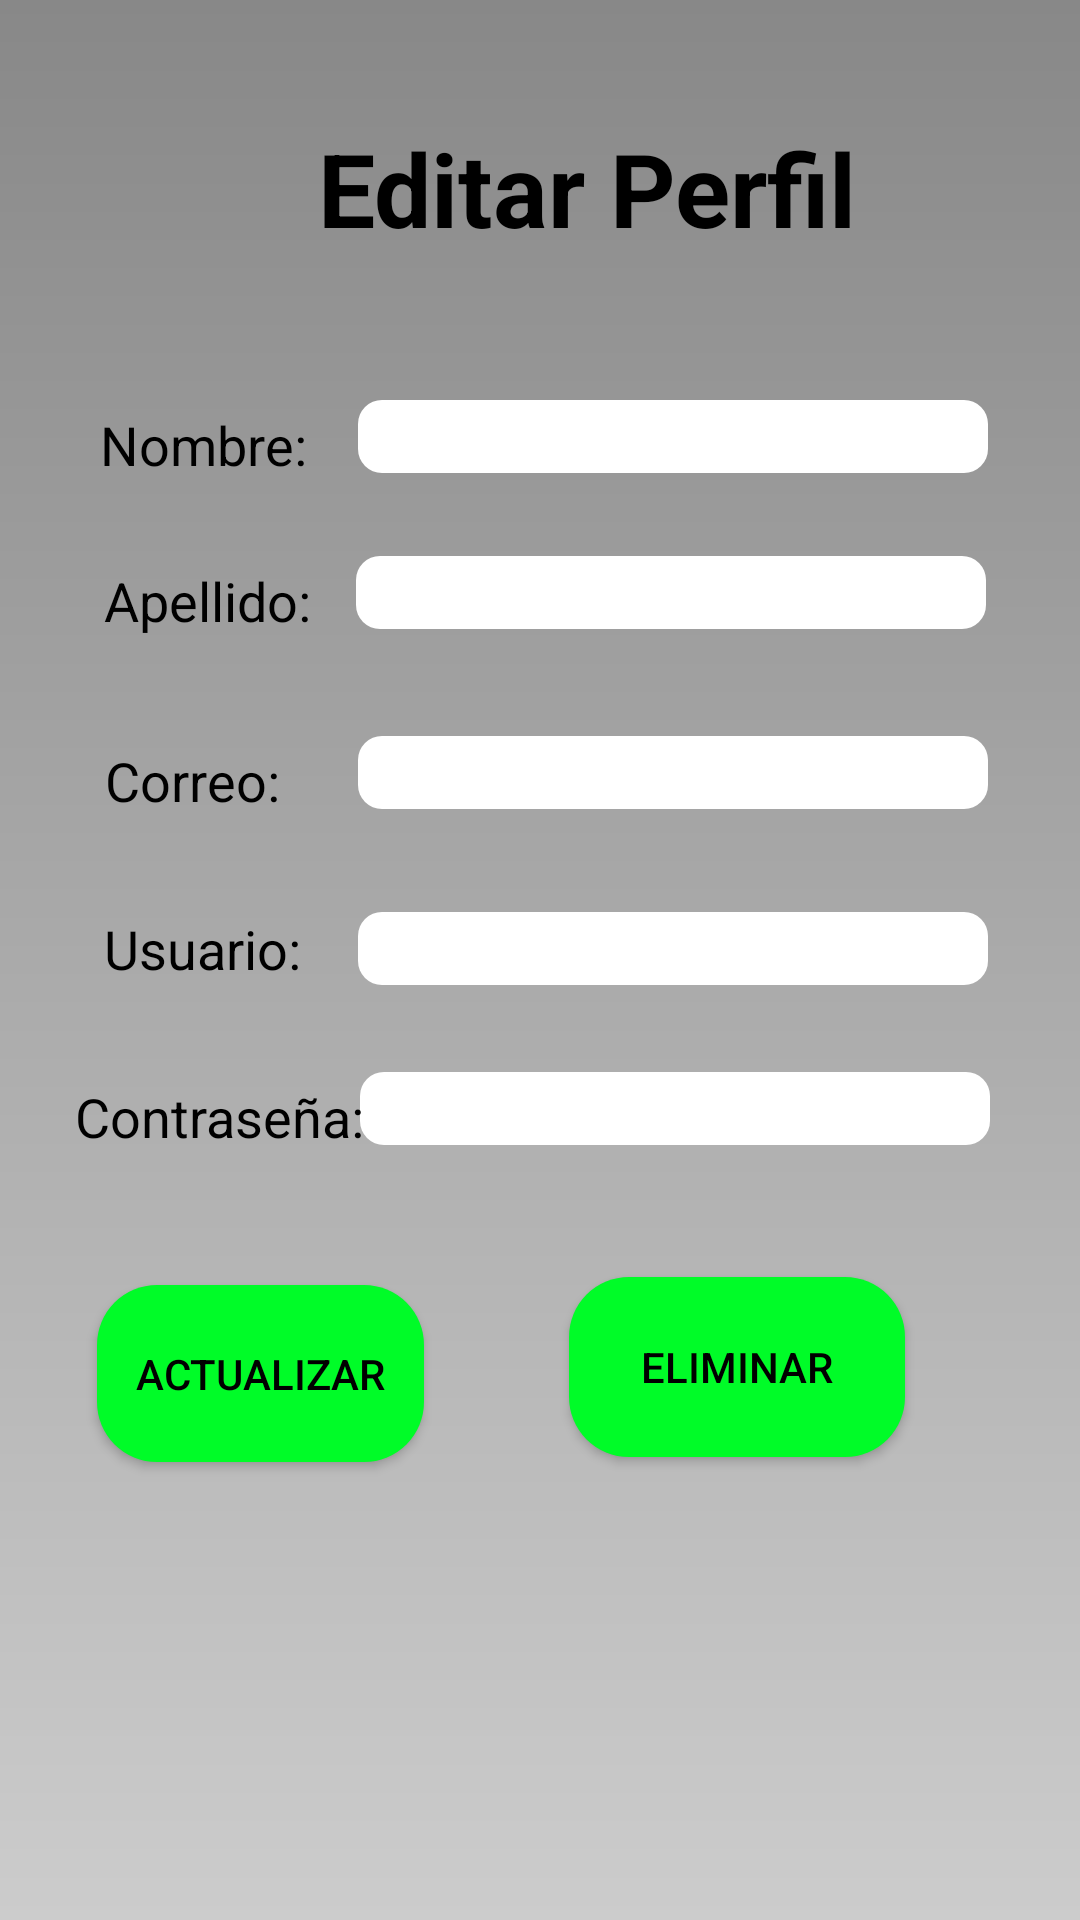

Layout XML and referenced resources for this Android screen:
<!-- AndroidManifest.xml: application theme AppTheme -->
<!-- res/layout/activity_modificar_usuario.xml -->
<?xml version="1.0" encoding="utf-8"?>
<androidx.constraintlayout.widget.ConstraintLayout xmlns:android="http://schemas.android.com/apk/res/android"
    xmlns:app="http://schemas.android.com/apk/res-auto"
    xmlns:tools="http://schemas.android.com/tools"
    android:layout_width="match_parent"
    android:layout_height="match_parent"
    tools:context=".ui.usuario.ModificarUsuario">


    <TextView
        android:id="@+id/textView75"
        style="@style/titulo"
        android:layout_width="wrap_content"
        android:layout_height="wrap_content"
        android:layout_marginTop="40dp"
        android:text="@string/editar"
        app:layout_constraintBaseline_toBottomOf="parent"
        app:layout_constraintBaseline_toTopOf="parent"
        app:layout_constraintHorizontal_bias="0.588"
        app:layout_constraintLeft_toLeftOf="parent"
        app:layout_constraintRight_toRightOf="parent"
        app:layout_constraintTop_toTopOf="parent"
        tools:ignore="MissingConstraints" />

    <EditText
        android:id="@+id/txtEditNombreUsuario"
        android:layout_width="wrap_content"
        android:layout_height="wrap_content"
        android:layout_marginTop="48dp"
        android:background="@drawable/esquinas_redondeadas"
        android:ems="10"
        android:inputType="text"
        app:layout_constraintBaseline_toBottomOf="parent"
        app:layout_constraintBaseline_toTopOf="parent"
        app:layout_constraintHorizontal_bias="0.796"
        app:layout_constraintLeft_toLeftOf="parent"
        app:layout_constraintRight_toRightOf="parent"
        app:layout_constraintTop_toBottomOf="@+id/textView75"
        tools:ignore="MissingConstraints" />

    <EditText
        android:id="@+id/txtEditcontrasenaUsuario"
        android:layout_width="wrap_content"
        android:layout_height="wrap_content"
        android:layout_marginTop="272dp"
        android:background="@drawable/esquinas_redondeadas"
        android:ems="10"
        android:inputType="text"
        app:layout_constraintBaseline_toBottomOf="parent"
        app:layout_constraintBaseline_toTopOf="parent"
        app:layout_constraintHorizontal_bias="0.8"
        app:layout_constraintLeft_toLeftOf="parent"
        app:layout_constraintRight_toRightOf="parent"
        app:layout_constraintTop_toBottomOf="@+id/textView75"
        tools:ignore="MissingConstraints" />

    <EditText
        android:id="@+id/txtEditApellidoUsuario"
        android:layout_width="wrap_content"
        android:layout_height="wrap_content"
        android:layout_marginTop="100dp"
        android:background="@drawable/esquinas_redondeadas"
        android:ems="10"
        android:inputType="text"
        app:layout_constraintBaseline_toBottomOf="parent"
        app:layout_constraintBaseline_toTopOf="parent"
        app:layout_constraintHorizontal_bias="0.791"
        app:layout_constraintLeft_toLeftOf="parent"
        app:layout_constraintRight_toRightOf="parent"
        app:layout_constraintTop_toBottomOf="@+id/textView75"
        tools:ignore="MissingConstraints" />

    <TextView
        android:id="@+id/textView77"
        style="@style/textNormal"
        android:layout_width="wrap_content"
        android:layout_height="wrap_content"
        android:layout_marginTop="188dp"
        android:text="@string/apellido"
        app:layout_constraintBaseline_toBottomOf="parent"
        app:layout_constraintBaseline_toTopOf="parent"
        app:layout_constraintHorizontal_bias="0.119"
        app:layout_constraintLeft_toLeftOf="parent"
        app:layout_constraintRight_toRightOf="parent"
        app:layout_constraintTop_toTopOf="parent"
        tools:ignore="MissingConstraints" />

    <TextView
        android:id="@+id/textView78"
        style="@style/textNormal"
        android:layout_width="wrap_content"
        android:layout_height="wrap_content"
        android:layout_marginTop="248dp"
        android:text="@string/correo"
        app:layout_constraintBaseline_toBottomOf="parent"
        app:layout_constraintBaseline_toTopOf="parent"
        app:layout_constraintHorizontal_bias="0.116"
        app:layout_constraintLeft_toLeftOf="parent"
        app:layout_constraintRight_toRightOf="parent"
        app:layout_constraintTop_toTopOf="parent"
        tools:ignore="MissingConstraints" />

    <TextView
        android:id="@+id/textView80"
        style="@style/textNormal"
        android:layout_width="wrap_content"
        android:layout_height="wrap_content"
        android:layout_marginTop="360dp"
        android:text="@string/contrasena"
        app:layout_constraintBaseline_toBottomOf="parent"
        app:layout_constraintBaseline_toTopOf="parent"
        app:layout_constraintHorizontal_bias="0.095"
        app:layout_constraintLeft_toLeftOf="parent"
        app:layout_constraintRight_toRightOf="parent"
        app:layout_constraintTop_toTopOf="parent"
        tools:ignore="MissingConstraints" />

    <TextView
        android:id="@+id/textView79"
        style="@style/textNormal"
        android:layout_width="76dp"
        android:layout_height="26dp"
        android:layout_marginTop="304dp"
        android:text="@string/usuario"
        app:layout_constraintBaseline_toBottomOf="parent"
        app:layout_constraintBaseline_toTopOf="parent"
        app:layout_constraintHorizontal_bias="0.122"
        app:layout_constraintLeft_toLeftOf="parent"
        app:layout_constraintRight_toRightOf="parent"
        app:layout_constraintTop_toTopOf="parent"
        tools:ignore="MissingConstraints" />

    <TextView
        android:id="@+id/textView76"
        style="@style/textNormal"
        android:layout_width="wrap_content"
        android:layout_height="wrap_content"
        android:layout_marginTop="136dp"
        android:text="@string/nombre"
        app:layout_constraintBaseline_toBottomOf="parent"
        app:layout_constraintBaseline_toTopOf="parent"
        app:layout_constraintHorizontal_bias="0.114"
        app:layout_constraintLeft_toLeftOf="parent"
        app:layout_constraintRight_toRightOf="parent"
        app:layout_constraintTop_toTopOf="parent"
        tools:ignore="MissingConstraints" />

    <EditText
        android:id="@+id/txtEditCorreo_persona"
        android:layout_width="wrap_content"
        android:layout_height="wrap_content"
        android:layout_marginTop="160dp"
        android:background="@drawable/esquinas_redondeadas"
        android:ems="10"
        android:inputType="text"
        app:layout_constraintBaseline_toBottomOf="parent"
        app:layout_constraintBaseline_toTopOf="parent"
        app:layout_constraintHorizontal_bias="0.796"
        app:layout_constraintLeft_toLeftOf="parent"
        app:layout_constraintRight_toRightOf="parent"
        app:layout_constraintTop_toBottomOf="@+id/textView75"
        tools:ignore="MissingConstraints" />

    <EditText
        android:id="@+id/txtEditUsuario"
        android:layout_width="wrap_content"
        android:layout_height="wrap_content"
        android:layout_marginTop="264dp"
        android:background="@drawable/esquinas_redondeadas"
        android:ems="10"
        android:inputType="text"
        app:layout_constraintBaseline_toBottomOf="parent"
        app:layout_constraintBaseline_toTopOf="parent"
        app:layout_constraintHorizontal_bias="0.796"
        app:layout_constraintLeft_toLeftOf="parent"
        app:layout_constraintRight_toRightOf="parent"
        app:layout_constraintTop_toTopOf="@+id/textView75"
        tools:ignore="MissingConstraints" />

    <Button
        android:id="@+id/btnActualizar"
        style="@style/EstiloBoton"
        android:layout_width="109dp"
        android:layout_height="59dp"
        android:layout_marginTop="44dp"
        android:text="Actualizar"
        app:layout_constraintBaseline_toBottomOf="parent"
        app:layout_constraintBaseline_toTopOf="parent"
        app:layout_constraintHorizontal_bias="0.129"
        app:layout_constraintLeft_toLeftOf="parent"
        app:layout_constraintRight_toRightOf="parent"
        app:layout_constraintTop_toBottomOf="@+id/textView80" />

    <Button
        android:id="@+id/btnEliminar"
        style="@style/EstiloBoton"
        android:layout_width="112dp"
        android:layout_height="60dp"
        android:layout_marginTop="44dp"
        android:text="Eliminar"
        app:layout_constraintBaseline_toBottomOf="parent"
        app:layout_constraintBaseline_toTopOf="parent"
        app:layout_constraintHorizontal_bias="0.765"
        app:layout_constraintLeft_toLeftOf="parent"
        app:layout_constraintRight_toRightOf="parent"
        app:layout_constraintTop_toBottomOf="@+id/txtEditcontrasenaUsuario" />

</androidx.constraintlayout.widget.ConstraintLayout>
<!-- resources referenced by this layout -->
<resources>
  <!-- drawable esquinas_redondeadas (drawable) -->
  <?xml version="1.0" encoding="utf-8"?>
  <shape xmlns:android="http://schemas.android.com/apk/res/android"
      xmlns:tools="http://schemas.android.com/tools"
      android:shape="rectangle"
      tools:ignore="ExtraText">
      <corners android:radius="8dp" /> 
      <solid android:color="@android:color/white" /> 
      </shape>
  <string name="apellido">Apellido: </string>
  <string name="contrasena">Contraseña: </string>
  <string name="correo">Correo: </string>
  <string name="editar">Editar Perfil</string>
  <string name="nombre">Nombre: </string>
  <string name="usuario">Usuario: </string>
  <style name="EstiloBoton" parent="Widget.AppCompat.Button">
          <item name="cornerRadius">8dp</item>
          <item name="android:textColor">#000000</item> 
          <item name="android:background">@drawable/boton_redondeado</item>
      </style>
  <style name="textNormal">
          <item name="android:textColor">@color/black</item>
          <item name="android:textSize">18sp</item>
      </style>
  <style name="titulo">
          <item name="android:textSize">34sp</item>
          <item name="android:textStyle">bold</item>
          <item name="android:textColor">@color/black</item>
      </style>
  <style name="AppTheme" parent="Theme.AppCompat.Light">
          
          <item name="android:windowBackground">@drawable/fondo_degradado</item>
          <item name="bottomNavigationStyle">@style/AppBottomNavigation</item>
          
      </style>
  <!-- drawable boton_redondeado (drawable) -->
  <shape xmlns:android="http://schemas.android.com/apk/res/android" android:shape="rectangle">
      <solid android:color="#00FC28" />
      <corners android:radius="20dp" /> 
  </shape>
  <color name="black">#FF000000</color>
  <!-- drawable fondo_degradado (drawable) -->
  <?xml version="1.0" encoding="utf-8"?>
  <shape xmlns:android="http://schemas.android.com/apk/res/android">
      <gradient
          android:startColor="#CCCCCC"
          android:endColor="#888888"
          android:angle="90"/>
  </shape>
  <style name="AppBottomNavigation" parent="Widget.Design.BottomNavigationView">
          <item name="android:background">#00FC28</item>
  
      </style>
</resources>
